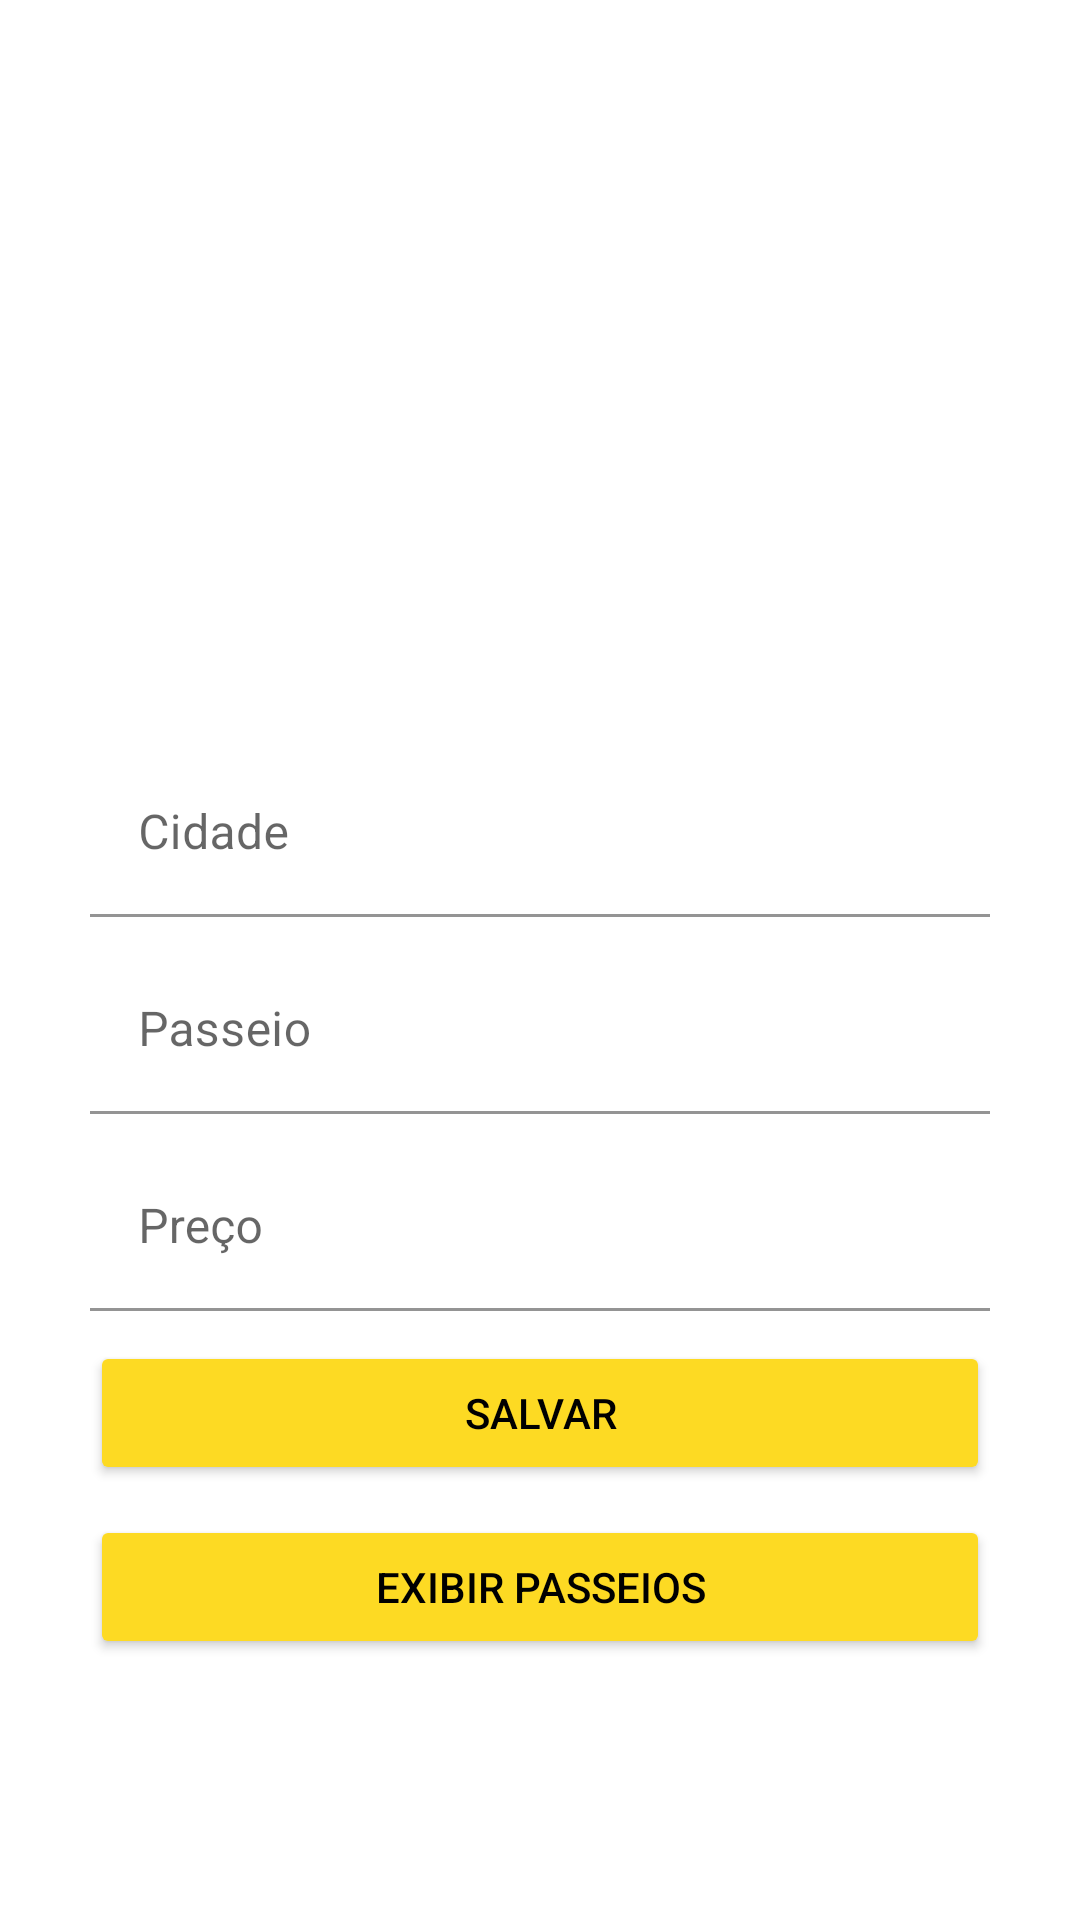

Reconstruct the res/layout file that produces this screen, plus the resources it refers to.
<!-- AndroidManifest.xml: application theme Theme.AppTripActivity -->
<!-- res/layout/activity_cadastro_passeio.xml -->
<?xml version="1.0" encoding="utf-8"?>
<androidx.constraintlayout.widget.ConstraintLayout xmlns:android="http://schemas.android.com/apk/res/android"
    xmlns:app="http://schemas.android.com/apk/res-auto"
    xmlns:tools="http://schemas.android.com/tools"
    android:layout_width="match_parent"
    android:layout_height="match_parent"
    android:background="@drawable/a99logotop"
    tools:context=".CadastroPasseioActivity">

    <TextView
        android:id="@+id/btCadastroPasseio"
        android:layout_width="match_parent"
        android:layout_height="wrap_content"
        android:layout_marginStart="8dp"
        android:layout_marginTop="200dp"
        android:gravity="center_horizontal"
        android:text="Cadastro de Passeios"
        android:textStyle="bold"
        android:textColor="@color/white"
        android:textSize="25sp"
        app:layout_constraintStart_toStartOf="parent"
        app:layout_constraintTop_toTopOf="parent"/>

    <com.google.android.material.textfield.TextInputLayout
        android:id="@+id/tilCidade"
        android:layout_width="match_parent"
        android:layout_height="wrap_content"
        android:layout_marginStart="30dp"
        android:layout_marginTop="250dp"
        android:layout_marginEnd="30dp"
        app:layout_constraintStart_toStartOf="parent"
        app:layout_constraintTop_toTopOf="parent">

        <com.google.android.material.textfield.TextInputEditText
            android:id="@+id/etCidade"
            android:layout_width="match_parent"
            android:layout_height="wrap_content"
            android:backgroundTint="@color/white"
            android:hint="Cidade" />
    </com.google.android.material.textfield.TextInputLayout>

    <com.google.android.material.textfield.TextInputLayout
        android:id="@+id/tilPasseio"
        android:layout_width="match_parent"
        android:layout_height="wrap_content"
        android:layout_marginStart="30dp"
        android:layout_marginTop="10dp"
        android:layout_marginEnd="30dp"
        app:layout_constraintStart_toStartOf="parent"
        app:layout_constraintTop_toBottomOf="@id/tilCidade">

        <com.google.android.material.textfield.TextInputEditText
            android:id="@+id/etPasseio"
            android:layout_width="match_parent"
            android:layout_height="wrap_content"
            android:backgroundTint="@color/white"
            android:hint="Passeio" />
    </com.google.android.material.textfield.TextInputLayout>

    <com.google.android.material.textfield.TextInputLayout
        android:id="@+id/tilPreco"
        android:layout_width="match_parent"
        android:layout_height="wrap_content"
        android:layout_marginStart="30dp"
        android:layout_marginTop="10dp"
        android:layout_marginEnd="30dp"
        app:layout_constraintStart_toStartOf="parent"
        app:layout_constraintTop_toBottomOf="@id/tilPasseio">

        <com.google.android.material.textfield.TextInputEditText
            android:id="@+id/etPreco"
            android:layout_width="match_parent"
            android:layout_height="wrap_content"
            android:backgroundTint="@color/white"
            android:hint="Preço" />
    </com.google.android.material.textfield.TextInputLayout>

    <Button
        android:id="@+id/btSalvar"
        android:layout_width="match_parent"
        android:layout_height="wrap_content"
        android:layout_marginStart="30dp"
        android:layout_marginTop="10dp"
        android:layout_marginEnd="30dp"
        android:backgroundTint="#FDDA23"
        android:text="Salvar"
        android:textColor="@color/black"
        app:layout_constraintEnd_toStartOf="parent"
        app:layout_constraintTop_toBottomOf="@id/tilPreco" />

    <Button
        android:id="@+id/btExibirPasseios"
        android:layout_width="match_parent"
        android:layout_height="wrap_content"
        android:layout_marginStart="30dp"
        android:layout_marginTop="10dp"
        android:layout_marginEnd="30dp"
        android:backgroundTint="#FDDA23"
        android:text="Exibir Passeios"
        android:textColor="@color/black"
        app:layout_constraintEnd_toStartOf="parent"
        app:layout_constraintTop_toBottomOf="@id/btSalvar" />


</androidx.constraintlayout.widget.ConstraintLayout>
<!-- resources referenced by this layout -->
<resources>
  <style name="Theme.AppTripActivity" parent="Theme.MaterialComponents.DayNight.DarkActionBar">
          
          <item name="colorPrimary">@color/purple_500</item>
          <item name="colorPrimaryVariant">@color/purple_700</item>
          <item name="colorOnPrimary">@color/white</item>
          
          <item name="colorSecondary">@color/teal_200</item>
          <item name="colorSecondaryVariant">@color/teal_700</item>
          <item name="colorOnSecondary">@color/black</item>
          
          <item name="android:statusBarColor" tools:targetApi="l">?attr/colorPrimaryVariant</item>
          
      </style>
  <!-- not gathered from this repository: default colours our renderer supplied (Android Studio template values) -->
  <color name="purple_500">#FF6200EE</color>
  <color name="purple_700">#FF3700B3</color>
  <color name="teal_200">#FF03DAC5</color>
  <color name="teal_700">#FF018786</color>
  <color name="black">#FF000000</color>
  <color name="white">#FFFFFFFF</color>
</resources>
